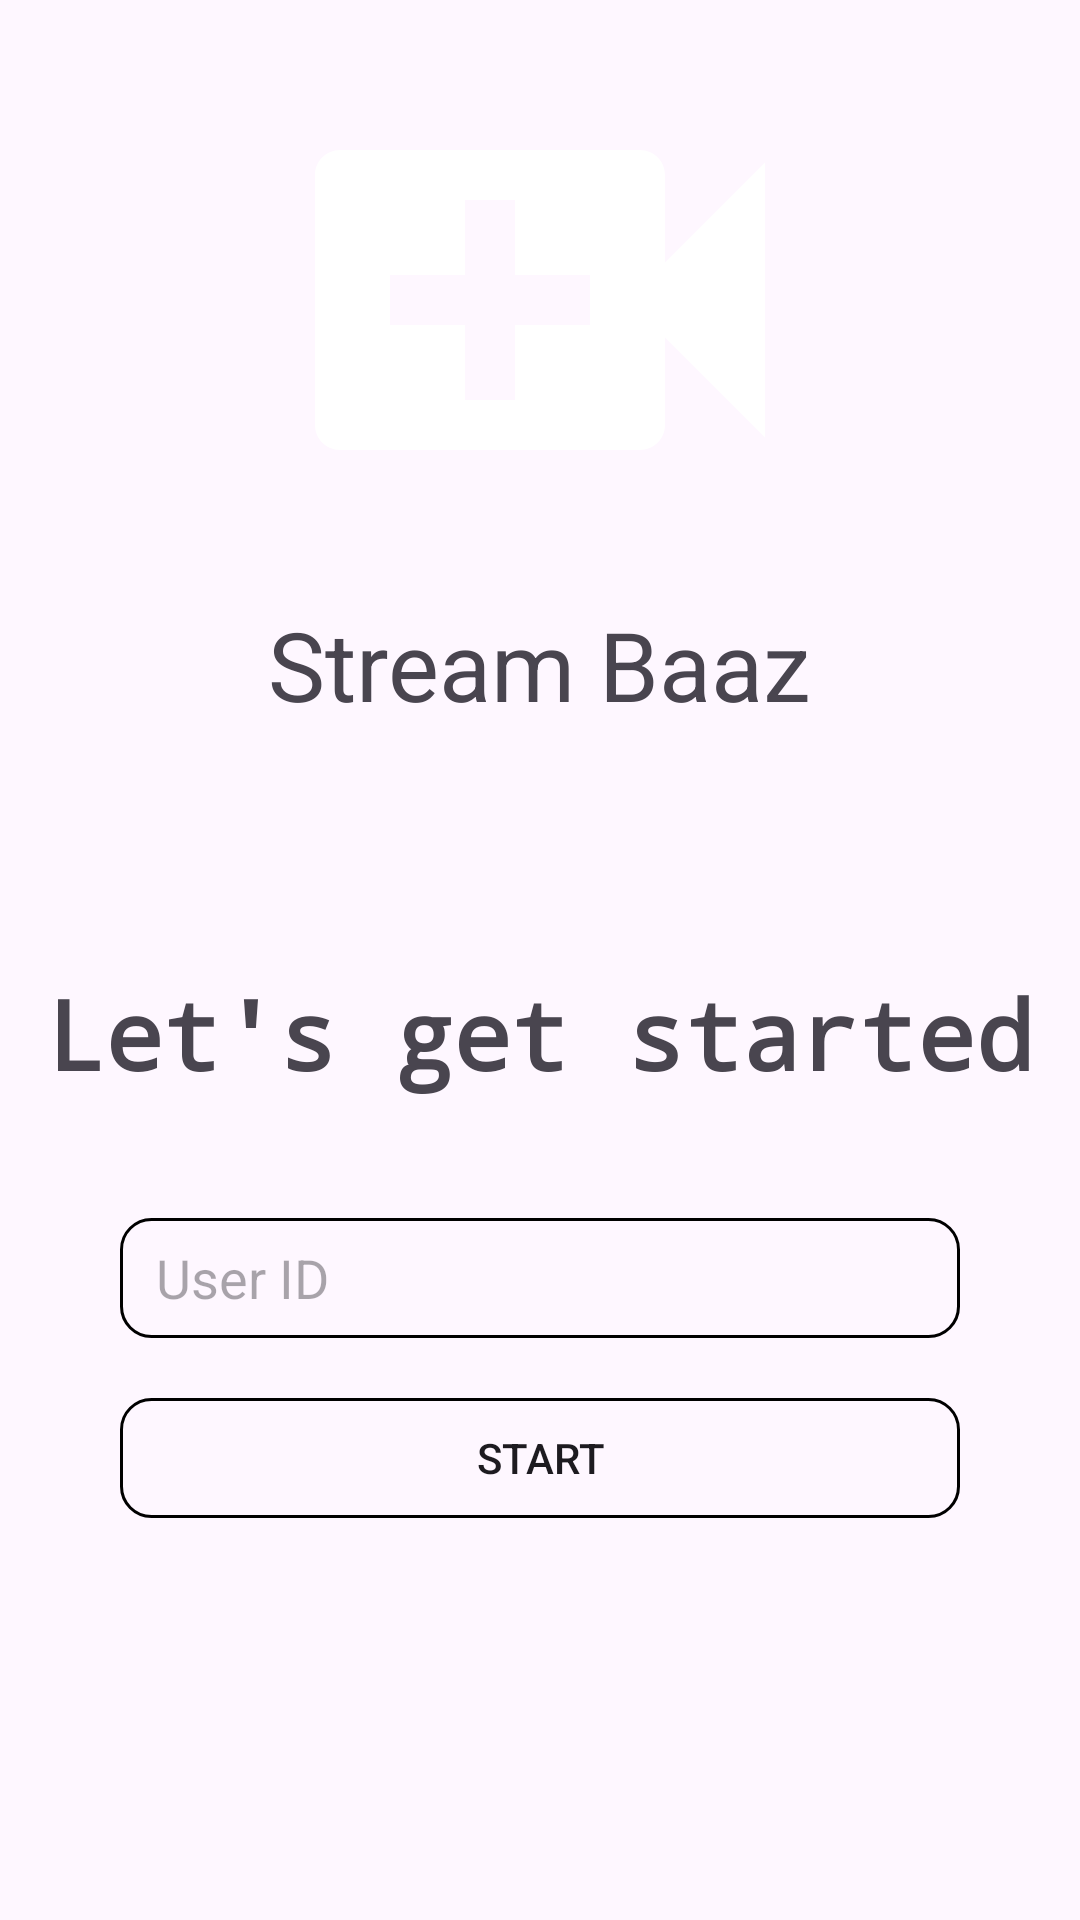

Produce the Android XML layout that renders to this screen, including the resource entries it uses.
<!-- AndroidManifest.xml: application theme Theme.FaceCall -->
<!-- res/layout/activity_main.xml -->
<?xml version="1.0" encoding="utf-8"?>
<LinearLayout xmlns:android="http://schemas.android.com/apk/res/android"
    xmlns:app="http://schemas.android.com/apk/res-auto"
    xmlns:tools="http://schemas.android.com/tools"
    android:id="@+id/main"
    android:layout_width="match_parent"
    android:layout_height="match_parent"
    android:background="@color/zego_uikit_purple_dark"
    android:orientation="vertical"
    android:gravity="center_horizontal"
    tools:context=".MainActivity">
    <ImageView
        android:layout_width="200dp"
        android:layout_height="200dp"
        android:src="@drawable/video_call_icon"
        />

    <TextView
        android:layout_width="wrap_content"
        android:layout_height="wrap_content"
        android:text="@string/app_name"
        android:textSize="32sp" />

    <TextView
        android:layout_width="wrap_content"
        android:layout_height="wrap_content"
        android:layout_marginTop="80dp"
        android:fontFamily="monospace"
        android:text="Let's get started"
        android:textSize="32sp"
        android:textStyle="bold" />
    <EditText
        android:layout_width="match_parent"
        android:layout_height="40dp"
        android:background="@drawable/rounded_corner"
        android:layout_marginHorizontal="40dp"
        android:hint="User ID"
        android:paddingHorizontal="12dp"
        android:layout_marginTop="40dp"
        android:id="@+id/user_id_edit_text"/>
    <Button
        android:layout_width="match_parent"
        android:layout_height="40dp"
        android:text="Start"
        android:layout_marginHorizontal="40dp"
        android:layout_marginTop="20dp"
        android:background="@drawable/rounded_corner"
        android:id="@+id/start_btn"
        />



</LinearLayout>
<!-- resources referenced by this layout -->
<resources>
  <!-- drawable rounded_corner (drawable) -->
  <?xml version="1.0" encoding="utf-8"?>
  <shape xmlns:android="http://schemas.android.com/apk/res/android"
      android:shape="rectangle">
      <corners android:radius="10dp"/>
      <stroke android:width="1dp"/>
  
  </shape>
  <!-- drawable video_call_icon (drawable) -->
  <vector xmlns:android="http://schemas.android.com/apk/res/android" android:height="100dp" android:tint="#FFFFFF" android:viewportHeight="24" android:viewportWidth="24" android:width="100dp">
        
      <path android:fillColor="@android:color/white" android:pathData="M17,10.5V7c0,-0.55 -0.45,-1 -1,-1H4c-0.55,0 -1,0.45 -1,1v10c0,0.55 0.45,1 1,1h12c0.55,0 1,-0.45 1,-1v-3.5l4,4v-11l-4,4zM14,13h-3v3H9v-3H6v-2h3V8h2v3h3v2z"/>
      
  </vector>
  <string name="app_name">Stream Baaz</string>
  <style name="Theme.FaceCall" parent="Base.Theme.FaceCall" />
  <style name="Base.Theme.FaceCall" parent="Theme.Material3.DayNight.NoActionBar">
          
          
      </style>
</resources>
